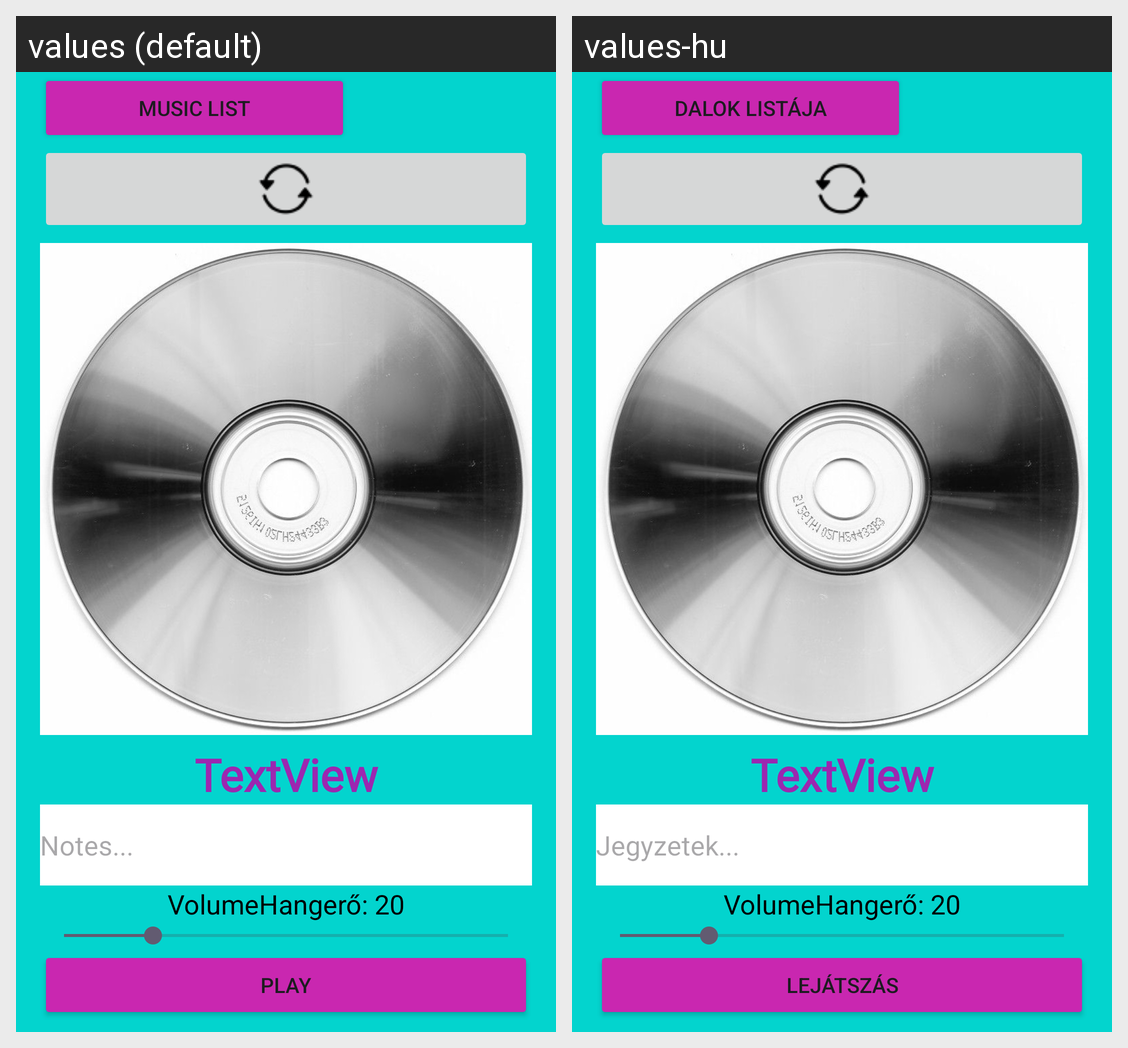

This grid shows one Android layout under two languages. Give, for every string resource on the screen, its name, the default text and each shown locale's text.
Android screen res/layout/activity_main.xml rendered under 2 locales, left to right: values (default), values-hu. Device: Nexus 5 (rendered at 1080×1920; each locale shown at half size, 540×960, under a caption strip naming it); theme Theme.ZH1.
Strings drawn on this screen, with the default value and each locale's value (text and hints the layout hard-codes, and strings that could not be matched under every locale, appear in the picture but are not listed):

music_list
  values: Music list
  values-hu: Dalok listája

notes
  values: Notes...
  values-hu: Jegyzetek...

play
  values: Play
  values-hu: Lejátszás
